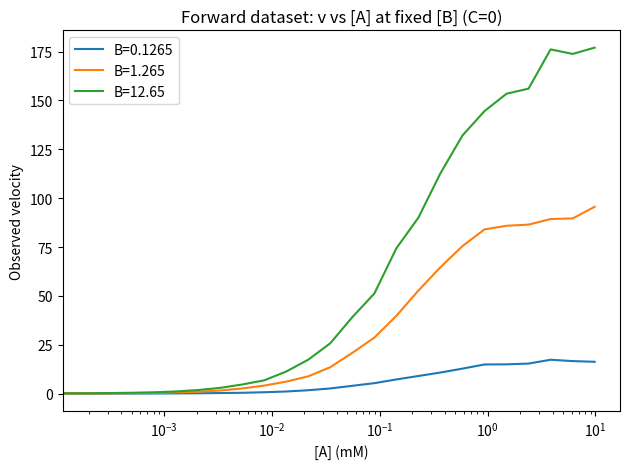
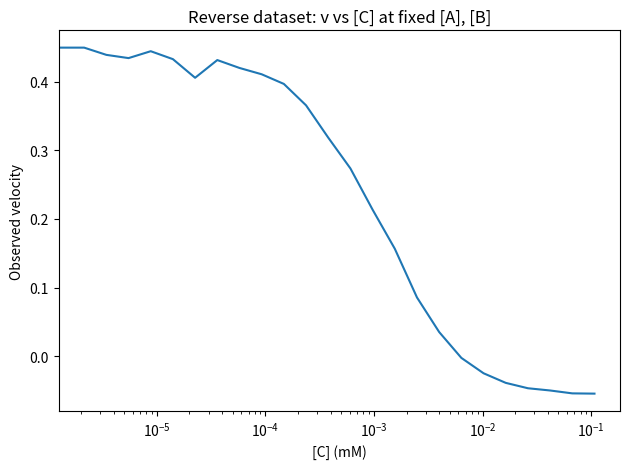

Recreate these plots in Python, in order.
# Synthetic data generator for a bimolecular, reversible enzyme mechanism
# following the Common Modular (CM) rate law in Eq. (3) of Liebermeister et al. (2010).
#
# v = u * (k_plus * a' * b' - k_minus * c'^2) / [ (1 + a')(1 + b') + (1 + c')^2 - 1 ]
# where a' = a/kM_A, b' = b/kM_B, c' = c/kM_C
#
# We sample thermodynamically consistent parameters using the Haldane relationship
# and generate initial-rate style datasets by varying one concentration while
# holding the others fixed. We add Gaussian noise to the measured velocities.
#
# This cell will:
# 1) Sample a random parameter set (with a reproducible seed).
# 2) Generate two datasets:
#    - "forward": vary [A] at several fixed [B] levels, with [C]=0 (initial-rate forward direction).
#    - "reverse": vary [C] at fixed low [A],[B] levels (driving the reverse direction).
# 3) Save CSVs and a parameters JSON to /mnt/data and display previews & a quick plot.

import json
import math
import numpy as np
import pandas as pd
import matplotlib.pyplot as plt
from pathlib import Path
from datetime import datetime

# Define output directory
OUT_DIR = Path("data")
OUT_DIR.mkdir(exist_ok=True)


def loguniform(low, high, size=None, rng=None):
    """Sample from a log-uniform distribution between low and high (inclusive)."""
    assert low > 0 and high > 0 and high > low
    u = (rng or np.random).uniform(low=np.log(low), high=np.log(high), size=size)
    return np.exp(u)


def sample_cm_params(seed=42):
    rng = np.random.default_rng(seed)
    # Reactant constants (mM): broad but reasonable biochemical range
    kM_A = float(loguniform(1e-3, 1e1, rng=rng))
    kM_B = float(loguniform(1e-3, 1e1, rng=rng))
    kM_C = float(loguniform(1e-3, 1e1, rng=rng))
    # Equilibrium constant (dimensionless). Wide range to cover reversible regimes.
    keq = float(loguniform(1e-3, 1e3, rng=rng))
    # Geometric mean of turnover rates (s^-1)
    kV = float(loguniform(1e-1, 1e3, rng=rng))
    # Enzyme amount (arbitrary units scaling the rate)
    u = float(loguniform(1e-3, 1.0, rng=rng))

    # Haldane-consistent k_plus and k_minus for A + B <-> 2 C (h=1; n_A=-1, n_B=-1, n_C=+2)
    # ln k± = ln kV ± 1/2 ( ln keq - sum_i n_i ln kM_i )
    sum_n_ln_kM = (-1) * math.log(kM_A) + (-1) * math.log(kM_B) + (2) * math.log(kM_C)
    ln_k_plus = math.log(kV) + 0.5 * (math.log(keq) - sum_n_ln_kM)
    ln_k_minus = math.log(kV) - 0.5 * (math.log(keq) - sum_n_ln_kM)
    k_plus, k_minus = math.exp(ln_k_plus), math.exp(ln_k_minus)

    return {
        "seed": seed,
        "u": u,
        "kM_A": kM_A,
        "kM_B": kM_B,
        "kM_C": kM_C,
        "keq": keq,
        "kV": kV,
        "k_plus": k_plus,
        "k_minus": k_minus,
        "mechanism": "A + B <-> 2 C (CM rate law, Eq. 3)",
    }


def v_cm(a, b, c, p):
    a_p = a / p["kM_A"]
    b_p = b / p["kM_B"]
    c_p = c / p["kM_C"]
    numerator = p["k_plus"] * a_p * b_p - p["k_minus"] * (c_p**2)
    denominator = (1.0 + a_p) * (1.0 + b_p) + (1.0 + c_p) ** 2 - 1.0  # = 1 + a'+b'+a'b' + 2c' + c'^2
    return p["u"] * numerator / denominator


def add_noise(v_true, rng, rel_sigma=0.05, abs_sigma=None):
    """Add Gaussian noise. If abs_sigma is None, compute from median |v_true|."""
    v_true = np.asarray(v_true, dtype=float)
    if abs_sigma is None:
        med = np.median(np.abs(v_true))
        abs_sigma = 1e-3 * (med if med > 0 else 1.0)
    sigma = rel_sigma * np.abs(v_true) + abs_sigma
    noise = rng.normal(loc=0.0, scale=sigma, size=v_true.shape)
    return v_true + noise


def make_forward_dataset(p, n_points=100, n_reps=3, seed=123, noise: bool = True):
    """Vary [A] at several fixed [B] levels with [C]=0 (initial-rate forward)."""
    rng = np.random.default_rng(seed)
    # Choose B levels relative to kM_B
    B_levels = np.array([0.1, 1.0, 10.0]) * p["kM_B"]
    # A grid (include 0 explicitly plus a log-spaced range)
    A_vals = np.concatenate([[0.0], np.geomspace(max(1e-6, 1e-3 * p["kM_A"]), 50.0 * p["kM_A"], n_points - 1)])
    C_val = 0.0

    rows = []
    for j, B in enumerate(B_levels, start=1):
        v_true_curve = v_cm(A_vals, B, C_val, p)
        # replicate with noise
        for rep in range(1, n_reps + 1):
            if noise:
                v_obs = add_noise(v_true_curve, rng=rng)
            else:
                v_obs = v_true_curve
            for ai, A in enumerate(A_vals):
                rows.append(
                    {
                        "protocol": "forward_A_var",
                        "series_id": f"B={B:.4g}",
                        "replicate": rep,
                        "A_mM": float(A),
                        "B_mM": float(B),
                        "C_mM": float(C_val),
                        "v_true": float(v_true_curve[ai]),
                        "v_obs": float(v_obs[ai]),
                    }
                )
    return pd.DataFrame(rows)


def make_reverse_dataset(p, n_points=100, n_reps=3, seed=456, noise: bool = True):
    """Vary [C] at fixed small [A],[B] (reverse direction)."""
    rng = np.random.default_rng(seed)
    # Fix small A,B (near zero-substrate conditions)
    A_fix = 0.05 * p["kM_A"]
    B_fix = 0.05 * p["kM_B"]
    # C grid (include 0 plus log-spaced)
    C_vals = np.concatenate([[0.0], np.geomspace(max(1e-6, 1e-3 * p["kM_C"]), 50.0 * p["kM_C"], n_points - 1)])

    rows = []
    v_true_curve = v_cm(A_fix, B_fix, C_vals, p)
    for rep in range(1, n_reps + 1):
        if noise:
            v_obs = add_noise(v_true_curve, rng=rng)
        else:
            v_obs = v_true_curve
        for ci, C in enumerate(C_vals):
            rows.append(
                {
                    "protocol": "reverse_C_var",
                    "series_id": f"A={A_fix:.4g},B={B_fix:.4g}",
                    "replicate": rep,
                    "A_mM": float(A_fix),
                    "B_mM": float(B_fix),
                    "C_mM": float(C),
                    "v_true": float(v_true_curve[ci]),
                    "v_obs": float(v_obs[ci]),
                }
            )
    return pd.DataFrame(rows)


# ---- Generate everything ----
params = sample_cm_params(seed=20250912)  # fixed seed based on today's date for reproducibility
forward_df = make_forward_dataset(params, n_points=25, n_reps=3, seed=777)
reverse_df = make_reverse_dataset(params, n_points=25, n_reps=3, seed=888)

# Save outputs
timestamp = datetime.now().strftime("%Y%m%d_%H%M%S")
params_path = OUT_DIR / f"cm_params_{timestamp}.json"
forward_path = OUT_DIR / f"synthetic_forward_{timestamp}.csv"
reverse_path = OUT_DIR / f"synthetic_reverse_{timestamp}.csv"

with params_path.open("w") as f:
    json.dump(params, f, indent=2)
forward_df.to_csv(forward_path, index=False)
reverse_df.to_csv(reverse_path, index=False)

# Display quick previews
print("Forward dataset (preview):")
print(forward_df.head(20))
print("\nReverse dataset (preview):")
print(reverse_df.head(20))

# Quick visualization (one plot per dataset)
plt.figure()
for series, sub in forward_df.groupby("series_id"):
    # Use replicate average to make cleaner lines in the preview plot
    m = sub.groupby("A_mM", as_index=False)["v_obs"].mean()
    plt.plot(m["A_mM"].values, m["v_obs"].values, label=series)
plt.xscale("log")
plt.xlabel("[A] (mM)")
plt.ylabel("Observed velocity")
plt.title("Forward dataset: v vs [A] at fixed [B] (C=0)")
plt.legend()
plt.tight_layout()
plt.show()

plt.figure()
m = reverse_df.groupby("C_mM", as_index=False)["v_obs"].mean()
plt.plot(m["C_mM"].values, m["v_obs"].values)
plt.xscale("log")
plt.xlabel("[C] (mM)")
plt.ylabel("Observed velocity")
plt.title("Reverse dataset: v vs [C] at fixed [A], [B]")
plt.tight_layout()
plt.show()
